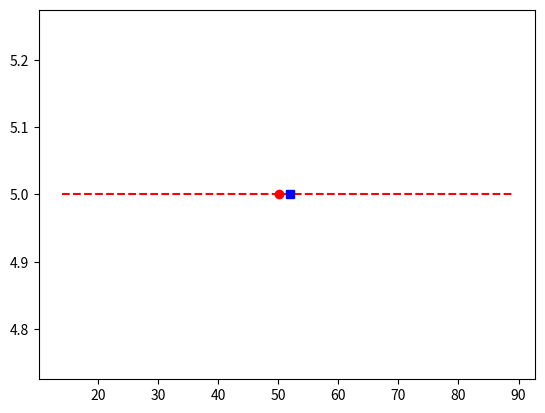

The matplotlib source for this figure:
import matplotlib.pyplot as plt
import statistics
estimates=[34, 12, 56, 78, 23, 90, 45, 67, 89, 10, 25, 37, 48, 59, 60, 71, 82, 93, 14, 15]
y=[]


estimates.sort()
tv=int(0.1*(len(estimates)))
estimates=estimates[tv:]
estimates=estimates[:len(estimates)-tv]
for i in range(len(estimates)):
    y.append(5)
plt.plot(estimates,y,'r--')
plt.plot([statistics.mean(estimates)],[5],'ro')
plt.plot([statistics.median(estimates)],[5],'bs')
plt.show()